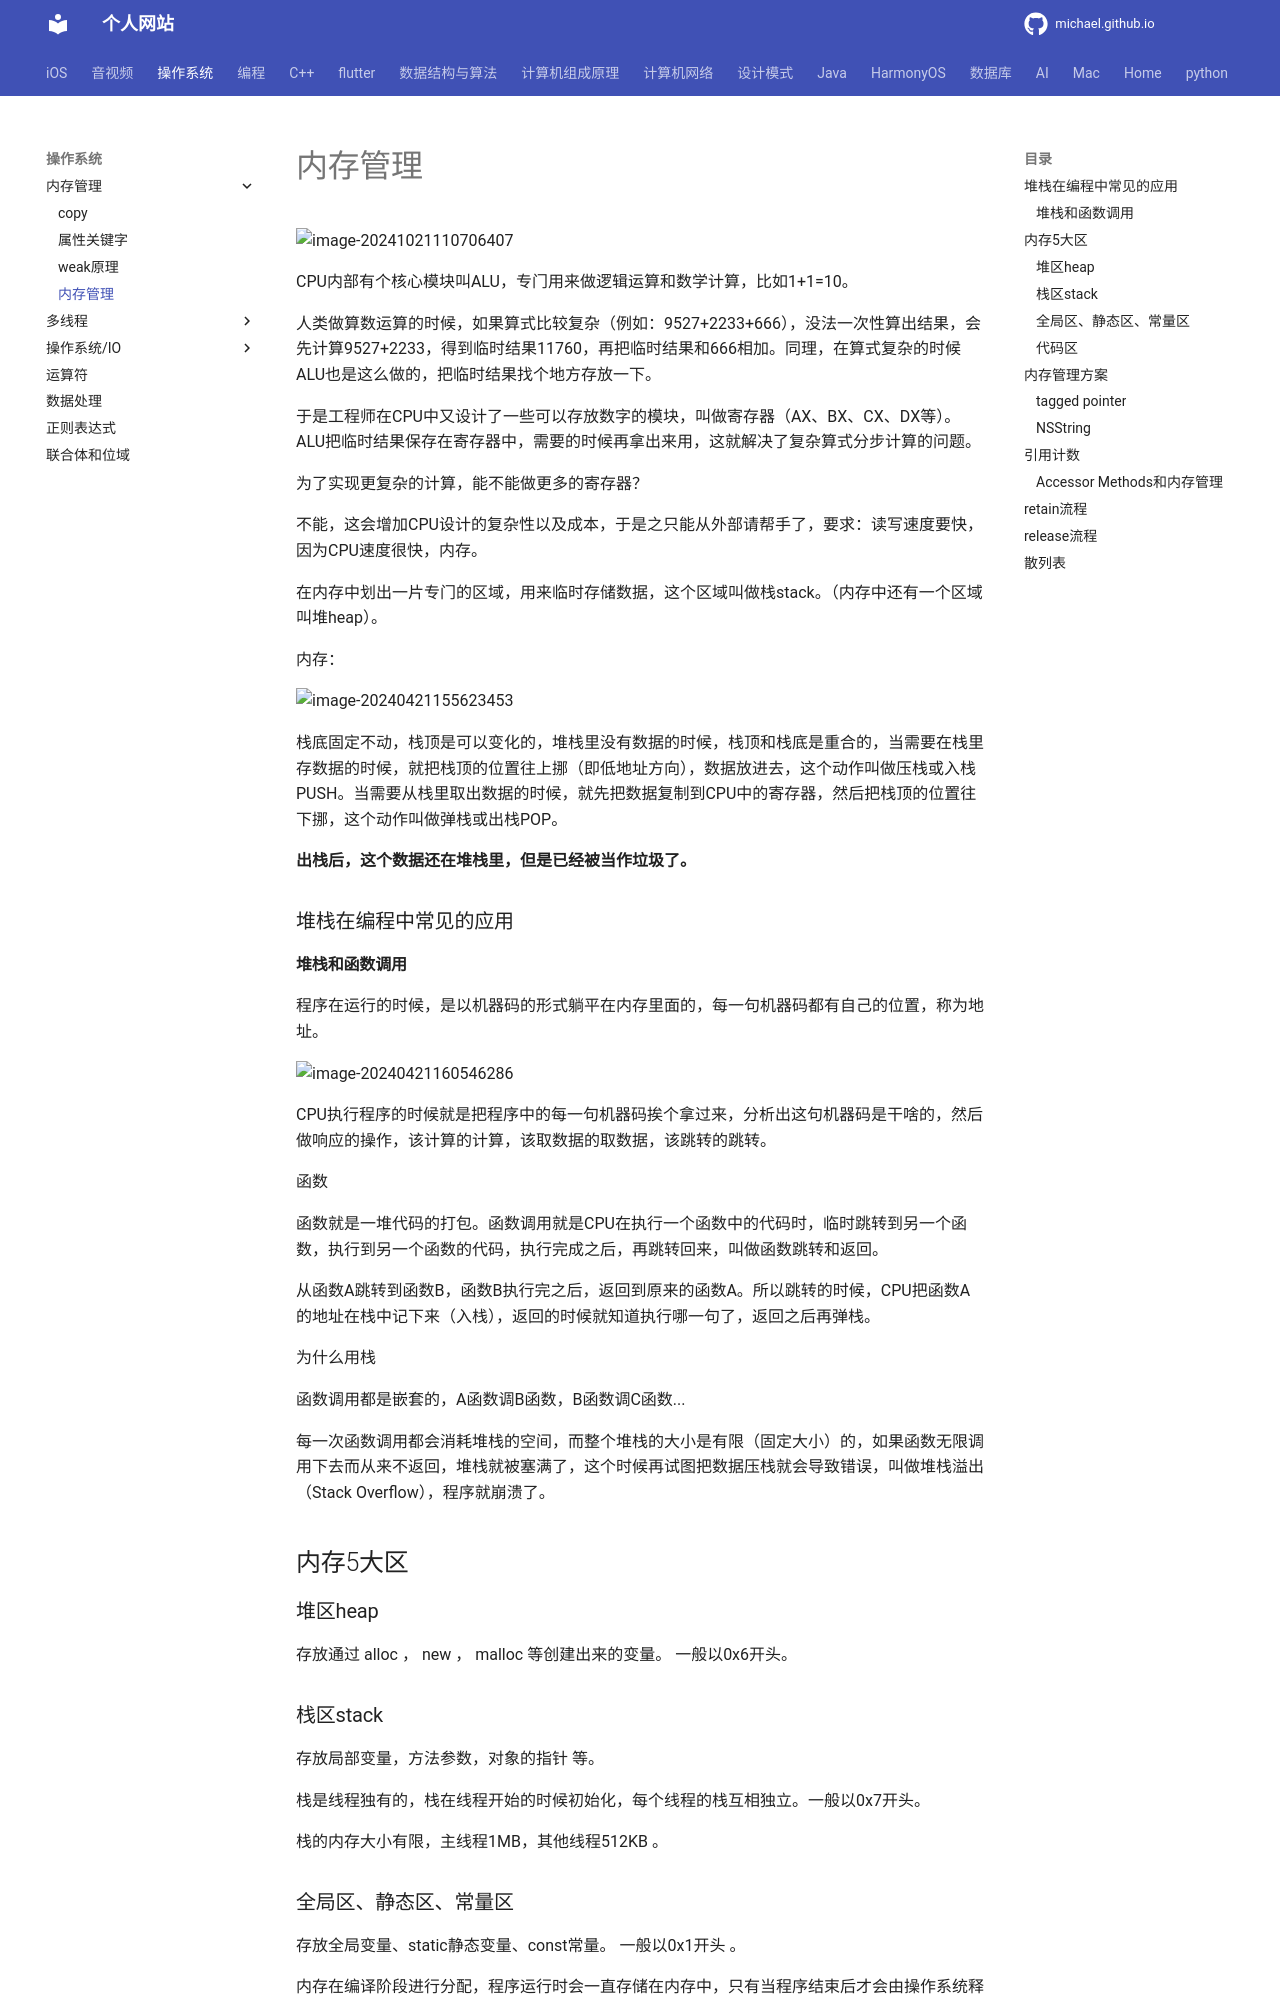

repository: michaelssman/michaelssman.github.io · page: 操作系统/内存管理/内存管理/index.html · generator: mkdocs

# 内存管理

![image-20241021110706407](assets/image-20241021110706407.png)

CPU内部有个核心模块叫ALU，专门用来做逻辑运算和数学计算，比如1+1=10。

人类做算数运算的时候，如果算式比较复杂（例如：9527+2233+666），没法一次性算出结果，会先计算9527+2233，得到临时结果11760，再把临时结果和666相加。同理，在算式复杂的时候ALU也是这么做的，把临时结果找个地方存放一下。

于是工程师在CPU中又设计了一些可以存放数字的模块，叫做寄存器（AX、BX、CX、DX等）。ALU把临时结果保存在寄存器中，需要的时候再拿出来用，这就解决了复杂算式分步计算的问题。

为了实现更复杂的计算，能不能做更多的寄存器？

不能，这会增加CPU设计的复杂性以及成本，于是之只能从外部请帮手了，要求：读写速度要快，因为CPU速度很快，内存。

在内存中划出一片专门的区域，用来临时存储数据，这个区域叫做栈stack。（内存中还有一个区域叫堆heap）。

内存：

![image-20240421155623453](assets/image-20240421155623453.png)

栈底固定不动，栈顶是可以变化的，堆栈里没有数据的时候，栈顶和栈底是重合的，当需要在栈里存数据的时候，就把栈顶的位置往上挪（即低地址方向），数据放进去，这个动作叫做压栈或入栈PUSH。当需要从栈里取出数据的时候，就先把数据复制到CPU中的寄存器，然后把栈顶的位置往下挪，这个动作叫做弹栈或出栈POP。

**出栈后，这个数据还在堆栈里，但是已经被当作垃圾了。**

### 堆栈在编程中常见的应用

#### 堆栈和函数调用

程序在运行的时候，是以机器码的形式躺平在内存里面的，每一句机器码都有自己的位置，称为地址。

![image-20240421160546286](assets/image-20240421160546286.png)

CPU执行程序的时候就是把程序中的每一句机器码挨个拿过来，分析出这句机器码是干啥的，然后做响应的操作，该计算的计算，该取数据的取数据，该跳转的跳转。

函数

函数就是一堆代码的打包。函数调用就是CPU在执行一个函数中的代码时，临时跳转到另一个函数，执行到另一个函数的代码，执行完成之后，再跳转回来，叫做函数跳转和返回。

从函数A跳转到函数B，函数B执行完之后，返回到原来的函数A。所以跳转的时候，CPU把函数A的地址在栈中记下来（入栈），返回的时候就知道执行哪一句了，返回之后再弹栈。

为什么用栈

函数调用都是嵌套的，A函数调B函数，B函数调C函数...

每一次函数调用都会消耗堆栈的空间，而整个堆栈的大小是有限（固定大小）的，如果函数无限调用下去而从来不返回，堆栈就被塞满了，这个时候再试图把数据压栈就会导致错误，叫做堆栈溢出（Stack Overflow），程序就崩溃了。

## 内存5⼤区

### 堆区heap

存放通过 alloc ， new ， malloc 等创建出来的变量。 ⼀般以0x6开头。

### 栈区stack

存放局部变量，⽅法参数，对象的指针 等。 

栈是线程独有的，栈在线程开始的时候初始化，每个线程的栈互相独⽴。⼀般以0x7开头。

栈的内存⼤⼩有限，主线程1MB，其他线程512KB 。

### 全局区、静态区、常量区

存放全局变量、static静态变量、const常量。 ⼀般以0x1开头 。

内存在编译阶段进⾏分配，程序运⾏时会⼀直存储在内存中，只有当程序结束后才会由操作系统释放。

### 代码区

存放编译⽣成的⼆进制代码。

栈、静态区由系统处理，程序员管理的是堆区。

## 内存管理方案

对象的管理机制，ARC，MRC，自动释放池管理，小对象管理，线程池，GC 垃圾回收机制。

NONPOINTER_ISA ， Tagged Pointer ， SideTable
